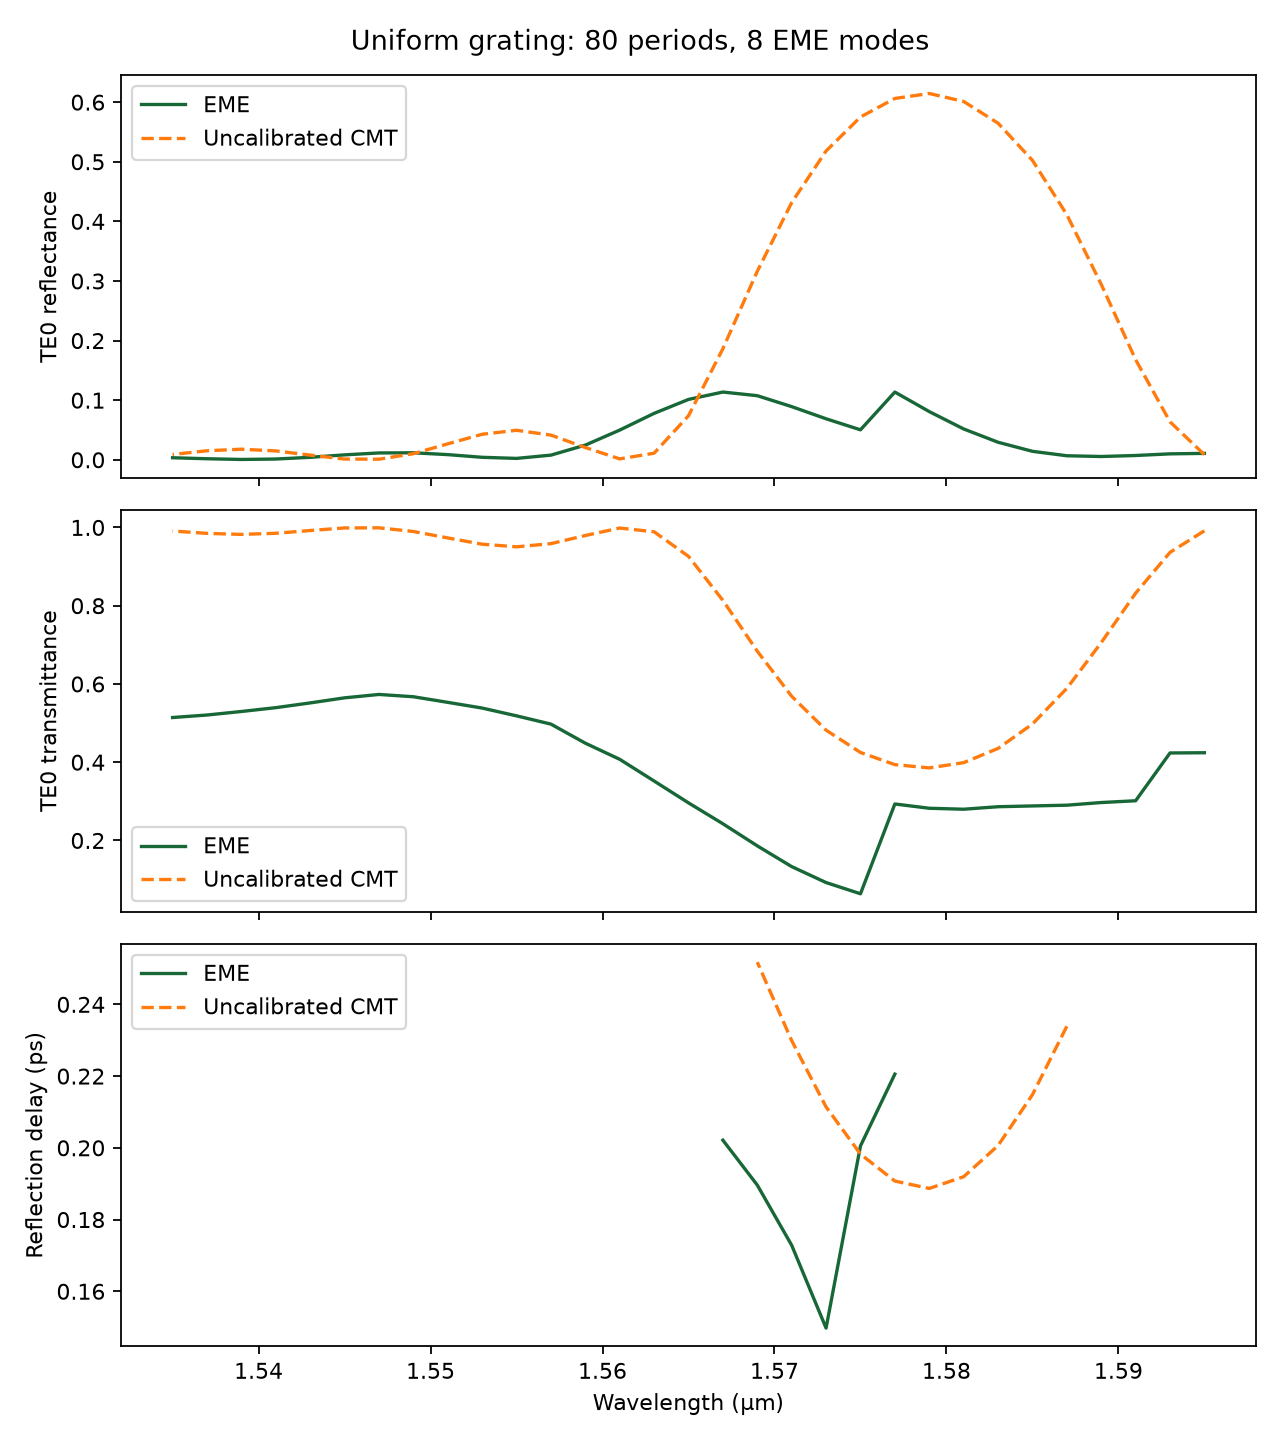

Data behind this chart, as committed beside it:
frequency_hz, wavelength_um, r_eme_real, r_eme_imag, r_cmt_real, r_cmt_imag, R_eme, R_cmt, T_TE0_eme, T_cmt, delay_eme_ps, delay_cmt_ps, period_nm, period_count, num_modes
187957653918495, 1.595, -0.02606, 0.1005, 0.02477, -0.08898, 0.01077, 0.008531, 0.4242, 0.9915, , , 415.4, 80, 8
188193633396108, 1.593, -0.04516, 0.08901, 0.1625, -0.1931, 0.009963, 0.0637, 0.4236, 0.9363, , , 415.4, 80, 8
188430206159648, 1.591, -0.04049, 0.07467, 0.369, -0.1785, 0.007215, 0.168, 0.3015, 0.832, , , 415.4, 80, 8
188667374449339, 1.589, -0.02657, 0.06944, 0.5417, -0.02895, 0.005527, 0.2943, 0.2969, 0.7057, , , 415.4, 80, 8
188905140516698, 1.587, -0.00472, 0.08219, 0.6104, 0.1968, 0.006777, 0.4113, 0.2901, 0.5887, , 0.2339, 415.4, 80, 8
189143506624606, 1.585, 0.007351, 0.1191, 0.5659, 0.4268, 0.01424, 0.5024, 0.2882, 0.4976, , 0.2148, 415.4, 80, 8
189382475047378, 1.583, -0.003056, 0.1716, 0.4334, 0.6139, 0.02945, 0.5648, 0.2862, 0.4352, , 0.2006, 415.4, 80, 8
189622048070841, 1.581, -0.05178, 0.2215, 0.2449, 0.7356, 0.05176, 0.6011, 0.2798, 0.3989, , 0.1919, 415.4, 80, 8
189862227992400, 1.579, -0.1294, 0.2532, 0.02835, 0.7834, 0.08088, 0.6145, 0.2823, 0.3855, , 0.1887, 415.4, 80, 8
190103017121116, 1.577, -0.2276, 0.2487, -0.1917, 0.7546, 0.1137, 0.6062, 0.2932, 0.3938, 0.2205, 0.1907, 415.4, 80, 8
190344417777778, 1.575, -0.2039, 0.09343, -0.391, 0.6498, 0.05029, 0.5751, 0.06375, 0.4249, 0.2005, 0.1982, 415.4, 80, 8
190586432294978, 1.573, -0.2559, 0.05757, -0.5412, 0.4745, 0.06882, 0.5181, 0.09243, 0.4819, 0.1497, 0.2114, 415.4, 80, 8
190829063017186, 1.571, -0.2986, -0.007864, -0.6087, 0.2469, 0.08922, 0.4315, 0.1332, 0.5685, 0.1728, 0.2299, 415.4, 80, 8
191072312300829, 1.569, -0.3127, -0.09894, -0.5623, 0.01005, 0.1075, 0.3162, 0.1862, 0.6838, 0.1896, 0.2518, 415.4, 80, 8
191316182514359, 1.567, -0.277, -0.1922, -0.4001, -0.1623, 0.1137, 0.1864, 0.2427, 0.8136, 0.2021, , 415.4, 80, 8
191560676038339, 1.565, -0.1911, -0.2545, -0.1859, -0.1983, 0.1013, 0.07388, 0.2961, 0.9261, , , 415.4, 80, 8
191805795265515, 1.563, -0.08655, -0.2653, -0.03201, -0.1003, 0.07788, 0.01109, 0.352, 0.9889, , , 415.4, 80, 8
192051542600897, 1.561, 0.001336, -0.2232, -0.005033, 0.03897, 0.04984, 0.001544, 0.4074, 0.9985, , , 415.4, 80, 8
192297920461835, 1.559, 0.04067, -0.1516, -0.07494, 0.1225, 0.02462, 0.02063, 0.4487, 0.9794, , , 415.4, 80, 8
192544931278099, 1.557, 0.0367, -0.08051, -0.1659, 0.1178, 0.007829, 0.04141, 0.4974, 0.9586, , , 415.4, 80, 8
192792577491961, 1.555, -0.002017, -0.0483, -0.2171, 0.04889, 0.002337, 0.04954, 0.5185, 0.9505, , , 415.4, 80, 8
193040861558274, 1.553, -0.03753, -0.0527, -0.2038, -0.03567, 0.004186, 0.04282, 0.5384, 0.9572, , , 415.4, 80, 8
193289785944552, 1.551, -0.04982, -0.07871, -0.1375, -0.08859, 0.008677, 0.02676, 0.553, 0.9732, , , 415.4, 80, 8
193539353131052, 1.549, -0.03429, -0.1029, -0.05671, -0.08402, 0.01176, 0.01028, 0.5673, 0.9897, , , 415.4, 80, 8
193789565610860, 1.547, -0.002659, -0.1072, -0.005717, -0.0306, 0.0115, 0.0009691, 0.5732, 0.999, , , 415.4, 80, 8
194040425889968, 1.545, 0.024, -0.08784, -0.007911, 0.03459, 0.008292, 0.001259, 0.5645, 0.9987, , , 415.4, 80, 8
194291936487362, 1.543, 0.03061, -0.05665, -0.05236, 0.07151, 0.004146, 0.007854, 0.5515, 0.9921, , , 415.4, 80, 8
194544099935107, 1.541, 0.01731, -0.03145, -0.105, 0.06218, 0.001288, 0.01489, 0.5394, 0.9851, , , 415.4, 80, 8
194796918778428, 1.539, -0.005934, -0.0233, -0.1321, 0.01758, 0.0005781, 0.01776, 0.5296, 0.9822, , , 415.4, 80, 8
195050395575797, 1.537, -0.02438, -0.0341, -0.1187, -0.03293, 0.001757, 0.01516, 0.5206, 0.9848, , , 415.4, 80, 8
195304532899023, 1.535, -0.0259, -0.05271, -0.07405, -0.05942, 0.003449, 0.009015, 0.5142, 0.991, , , 415.4, 80, 8
